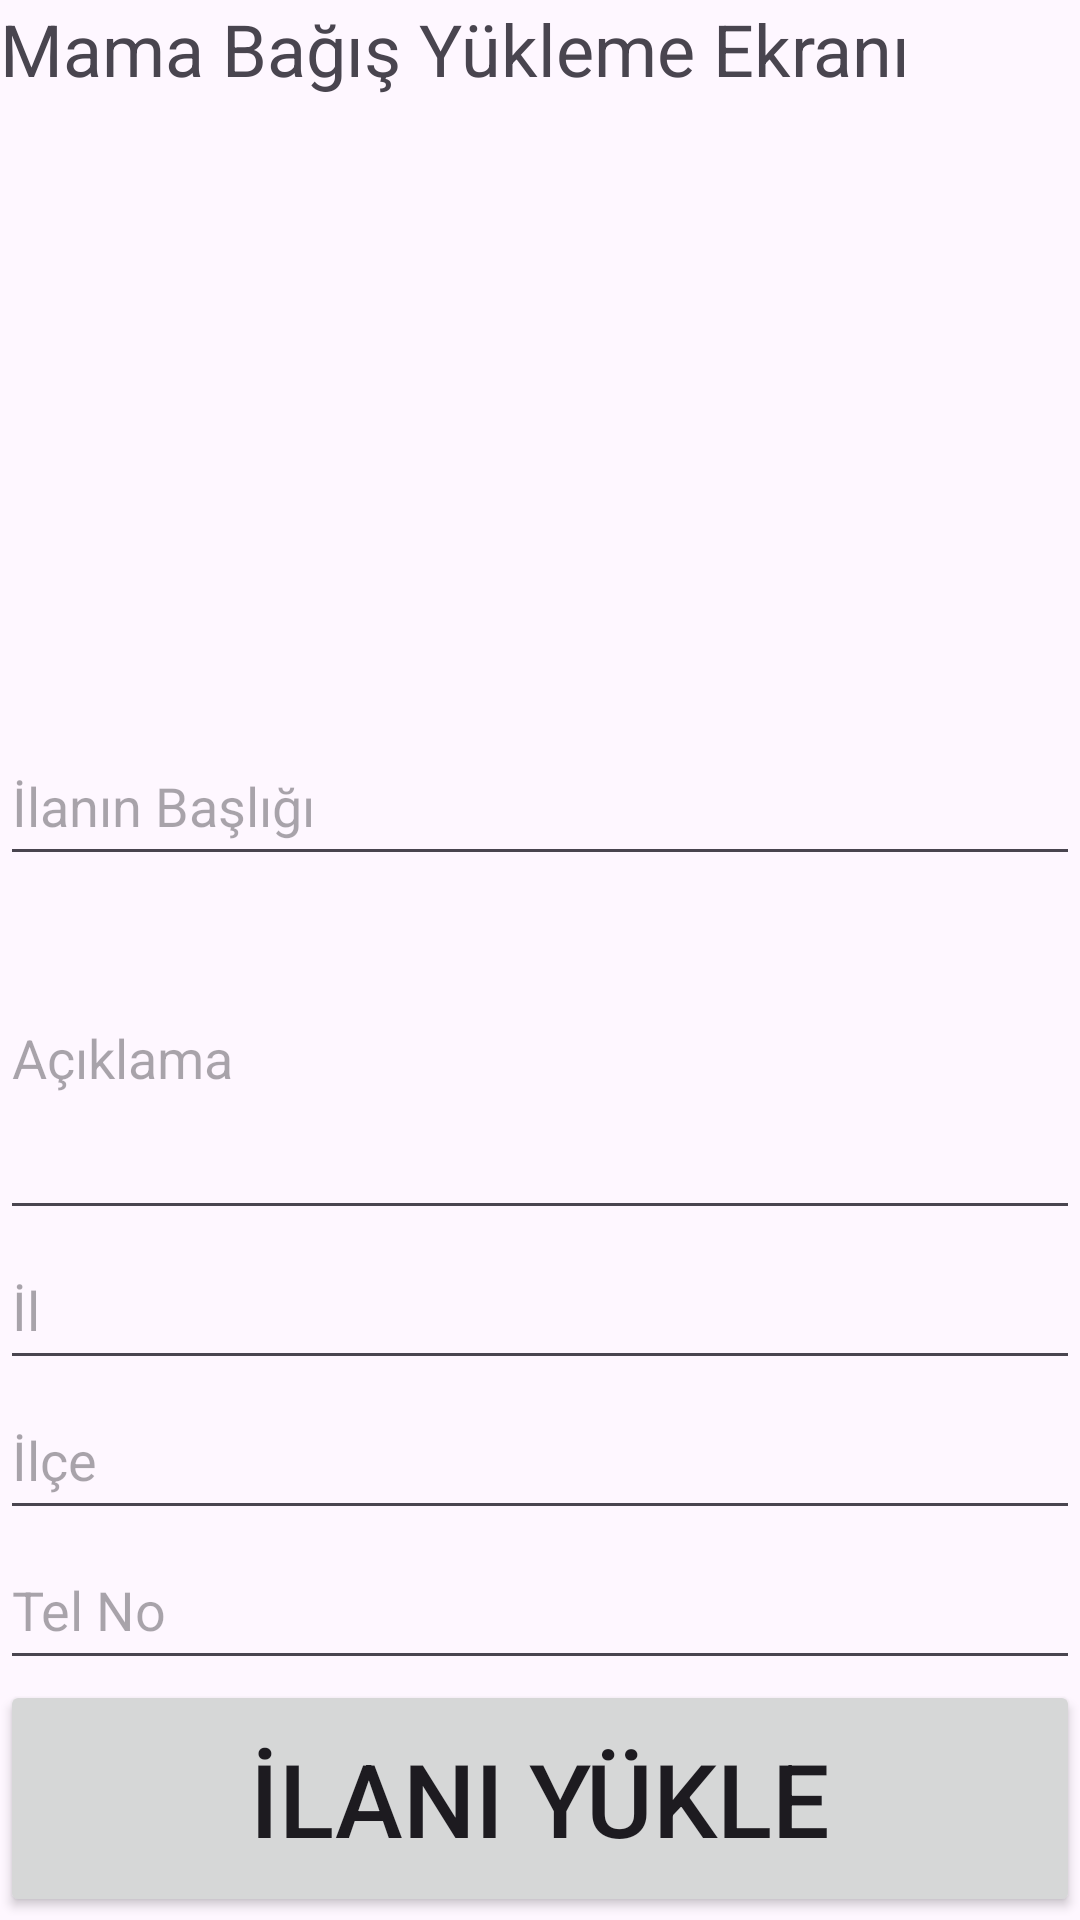

This screen was rendered from an Android layout file. Write that file and the resources it references.
<!-- AndroidManifest.xml: application theme Theme.PatiApp -->
<!-- res/layout/activity_mama_yukleme.xml -->
<?xml version="1.0" encoding="utf-8"?>
<LinearLayout xmlns:android="http://schemas.android.com/apk/res/android"
    xmlns:app="http://schemas.android.com/apk/res-auto"
    xmlns:tools="http://schemas.android.com/tools"
    android:layout_width="match_parent"
    android:layout_height="match_parent"
    android:orientation="vertical"
    tools:context=".MamaYukleme">

    <ScrollView
        android:layout_width="match_parent"
        android:layout_height="match_parent">

        <LinearLayout
            android:layout_width="match_parent"
            android:layout_height="match_parent"
            android:orientation="vertical">

            <TextView
                android:id="@+id/textView6"
                android:layout_width="match_parent"
                android:layout_height="49dp"
                android:text="Mama Bağış Yükleme Ekranı"
                android:textSize="24sp" />

            <ImageView
                android:id="@+id/imageView7"
                android:layout_width="match_parent"
                android:layout_height="193dp"
                 />

            <EditText
                android:id="@+id/editTextText23"
                android:layout_width="match_parent"
                android:layout_height="50dp"
                android:ems="10"
                android:hint="İlanın Başlığı"
                android:inputType="text" />

            <EditText
                android:id="@+id/editTextText24"
                android:layout_width="match_parent"
                android:layout_height="118dp"
                android:ems="10"
                android:hint="Açıklama"
                android:inputType="text" />

            <EditText
                android:id="@+id/editTextText25"
                android:layout_width="match_parent"
                android:layout_height="50dp"
                android:ems="10"
                android:hint="İl"
                android:inputType="text" />

            <EditText
                android:id="@+id/editTextText26"
                android:layout_width="match_parent"
                android:layout_height="50dp"
                android:ems="10"
                android:hint="İlçe"
                android:inputType="text" />

            <EditText
                android:id="@+id/editTextText27"
                android:layout_width="match_parent"
                android:layout_height="50dp"
                android:ems="10"
                android:hint="Tel No"
                android:inputType="text" />

            <Button
                android:id="@+id/button7"
                android:layout_width="match_parent"
                android:layout_height="79dp"
                android:text="İlanı Yükle"
                android:textSize="34sp" />
        </LinearLayout>
    </ScrollView>

</LinearLayout>
<!-- resources referenced by this layout -->
<resources>
  <style name="Theme.PatiApp" parent="Base.Theme.PatiApp" />
  <style name="Base.Theme.PatiApp" parent="Theme.Material3.DayNight.NoActionBar">
          
          
      </style>
</resources>
